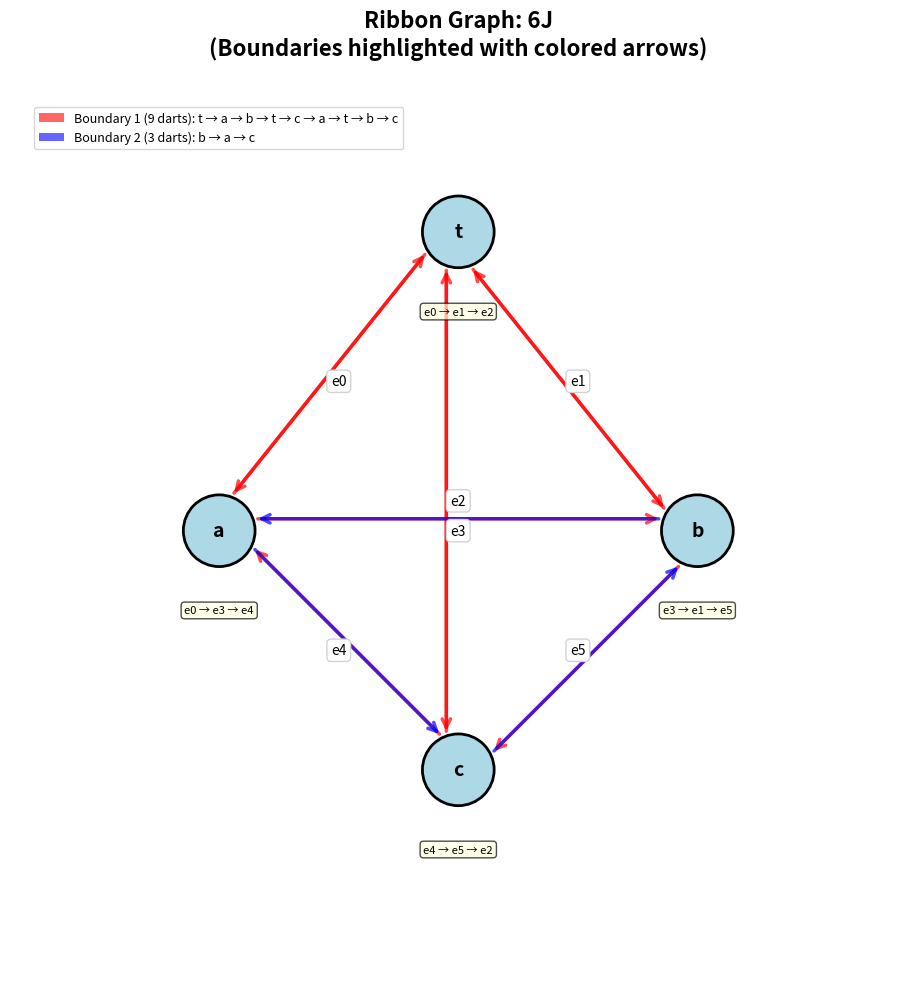
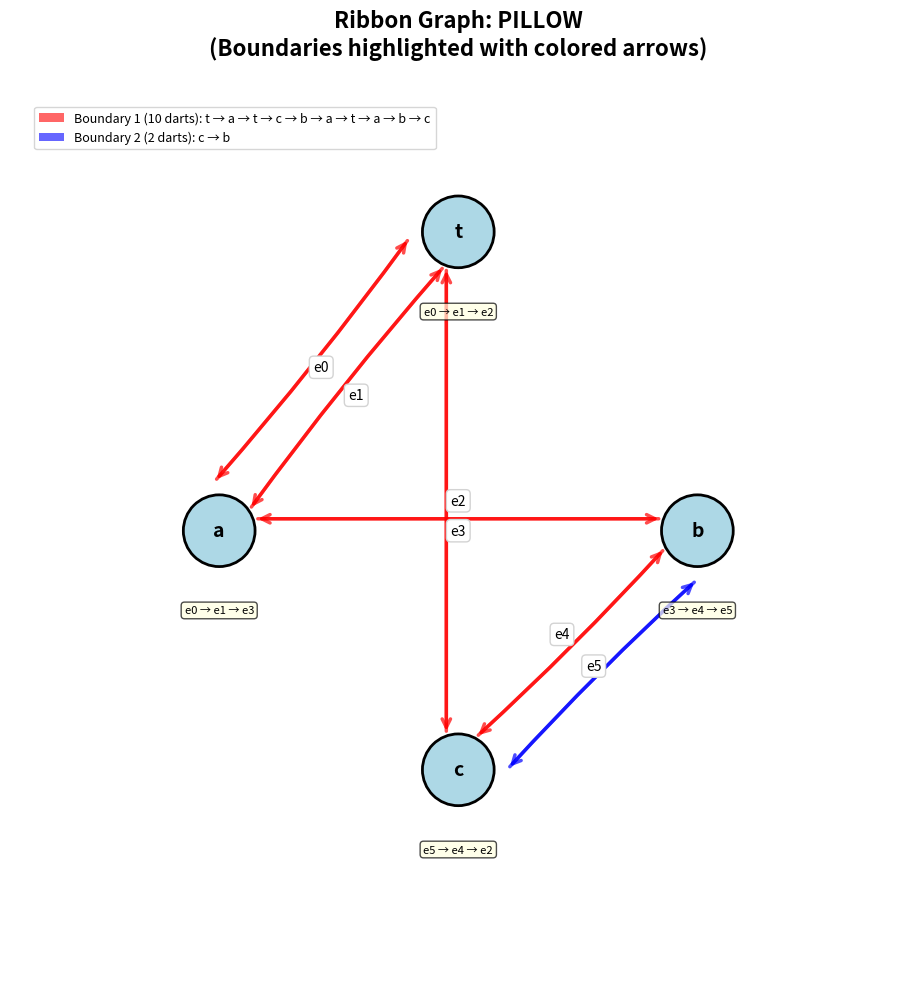

Write Python code to recreate these figures, in order.
"""
Count boundaries (faces) of ribbon graph from 3-cycle configuration.

After merging:
- Vertices a1,a2,a3 → single vertex 'a' with 3 incident edges
- Vertices b1,b2,b3 → single vertex 'b' with 3 incident edges
- Vertices c1,c2,c3 → single vertex 'c' with 3 incident edges
- Vertices t1,t2,t3 → single vertex 't' with 3 incident edges

The rotation system specifies the cyclic order of edges at each vertex.
For example, at vertex 'a', if edges e1, e2, e3 are incident (originally at a1, a2, a3),
the rotation a1→a2→a3 means e1→e2→e3→e1 cyclically.
"""

import matplotlib.pyplot as plt
import matplotlib.patches as mpatches
from matplotlib.patches import FancyBboxPatch, FancyArrowPatch, Arc
import numpy as np
import os

# Two configurations to analyze
CONFIGS = {
    '6J': [
        ('t', 'a'),  # originally (t1, a1)
        ('t', 'b'),  # originally (t2, b2)
        ('t', 'c'),  # originally (t3, c3)
        ('a', 'b'),  # originally (a2, b1)
        ('a', 'c'),  # originally (a3, c1)
        ('b', 'c'),  # originally (b3, c2)
    ],
    'PILLOW': [
        ('t', 'a'),  # originally (t1, a1)
        ('t', 'a'),  # originally (t2, a2) - DOUBLE EDGE
        ('t', 'c'),  # originally (t3, c3)
        ('a', 'b'),  # originally (a3, b1)
        ('b', 'c'),  # originally (b2, c2)
        ('b', 'c'),  # originally (b3, c1) - DOUBLE EDGE
    ]
}

# Original port labels (before merging) for each edge
# This tells us the rotation order at each vertex
ORIGINAL_PORTS = {
    '6J': [
        (('t', 1), ('a', 1)),
        (('t', 2), ('b', 2)),
        (('t', 3), ('c', 3)),
        (('a', 2), ('b', 1)),
        (('a', 3), ('c', 1)),
        (('b', 3), ('c', 2)),
    ],
    'PILLOW': [
        (('t', 1), ('a', 1)),
        (('t', 2), ('a', 2)),
        (('t', 3), ('c', 3)),
        (('a', 3), ('b', 1)),
        (('b', 2), ('c', 2)),
        (('b', 3), ('c', 1)),
    ]
}


def build_rotation_system(original_ports):
    """
    Build rotation system at each vertex based on original port labels.
    Returns dict: vertex → list of (edge_id, port_number) in cyclic order
    """
    rotation = {'a': [], 'b': [], 'c': [], 't': []}

    for edge_id, (u, v) in enumerate(original_ports):
        # Add edge to rotation at vertex u
        vertex_u = u[0]
        port_u = u[1]
        rotation[vertex_u].append((edge_id, port_u))

        # Add edge to rotation at vertex v
        vertex_v = v[0]
        port_v = v[1]
        rotation[vertex_v].append((edge_id, port_v))

    # Sort edges at each vertex by port number (1, 2, 3)
    for vertex in rotation:
        rotation[vertex].sort(key=lambda x: x[1])

    return rotation


def build_dart_structure(edges, rotation_system):
    """
    Build dart (half-edge) structure for ribbon graph.
    Each edge becomes two darts (directed half-edges).
    Returns: darts list and dart_map dictionary
    """
    darts = []
    dart_map = {}

    for edge_id, (u, v) in enumerate(edges):
        idx = len(darts)
        # Forward dart: u → v
        dart_fwd = (u, v, edge_id)
        # Backward dart: v → u
        dart_bwd = (v, u, edge_id)

        darts.append(dart_fwd)
        darts.append(dart_bwd)

        dart_map[dart_fwd] = idx
        dart_map[dart_bwd] = idx + 1

    return darts, dart_map


def build_permutations(darts, dart_map, rotation_system):
    """
    Build α (alpha - edge reversal) and σ (sigma - vertex rotation) permutations.
    Face permutation φ = σ ∘ α.
    """
    D = len(darts)

    # α: edge flip (swap to opposite dart on same edge)
    alpha = [None] * D
    for i, (u, v, eid) in enumerate(darts):
        opposite = (v, u, eid)
        if opposite in dart_map:
            alpha[i] = dart_map[opposite]

    # σ: vertex rotation
    sigma = [None] * D
    for vertex, edges_at_v in rotation_system.items():
        n = len(edges_at_v)
        if n == 0:
            continue

        for k in range(n):
            eid_k, port_k = edges_at_v[k]
            eid_next, port_next = edges_at_v[(k + 1) % n]

            # Find outgoing dart for current edge
            for u, v, eid in darts:
                if u == vertex and eid == eid_k:
                    dart_k = (u, v, eid)
                    break

            # Find outgoing dart for next edge
            for u, v, eid in darts:
                if u == vertex and eid == eid_next:
                    dart_next = (u, v, eid)
                    break

            if dart_k in dart_map and dart_next in dart_map:
                sigma[dart_map[dart_k]] = dart_map[dart_next]

    # φ = σ ∘ α (composition: first α, then σ)
    phi = [None] * D
    for i in range(D):
        if alpha[i] is not None and sigma[alpha[i]] is not None:
            phi[i] = sigma[alpha[i]]

    return alpha, sigma, phi


def count_boundary_cycles(darts, dart_map, rotation_system):
    """
    Count boundary cycles (faces) using φ = σ ∘ α.
    """
    alpha, sigma, phi = build_permutations(darts, dart_map, rotation_system)

    D = len(darts)
    visited = [False] * D
    boundaries = []

    for i in range(D):
        if visited[i] or phi[i] is None:
            continue

        # Trace φ-cycle (boundary)
        boundary = []
        j = i
        while not visited[j] and phi[j] is not None:
            visited[j] = True
            boundary.append(darts[j])
            j = phi[j]

        if len(boundary) > 0:
            boundaries.append(boundary)

    return boundaries


def print_boundary(boundary, boundary_num, edges):
    """Print a boundary cycle."""
    print(f"\nBoundary {boundary_num}:")
    print(f"  Length: {len(boundary)} darts")

    # Extract vertex and edge sequence
    vertices = []
    edge_ids = []
    for dart in boundary:
        u, v, edge_id = dart
        vertices.append(u)
        edge_ids.append(edge_id)

    print(f"  Vertex sequence: {' → '.join(vertices)}")
    print(f"  Edge sequence: {' → '.join([f'e{i}' for i in edge_ids])}")


def draw_ribbon_diagram(name, edges, original_ports, boundaries, output_file):
    """Draw ribbon graph with boundaries highlighted."""
    fig, ax = plt.subplots(figsize=(14, 10))

    # Vertex positions (arranged in a square-like layout)
    positions = {
        't': (0, 1),
        'a': (-0.8, 0),
        'b': (0.8, 0),
        'c': (0, -0.8)
    }

    # Build rotation system
    rotation_system = build_rotation_system(original_ports)

    # Count edges between each pair of vertices
    edge_counts = {}
    for i, (u, v) in enumerate(edges):
        key = frozenset([u, v])
        if key not in edge_counts:
            edge_counts[key] = []
        edge_counts[key].append(i)

    # Calculate edge label positions (midpoints)
    edge_label_positions = {}
    for i, (u, v) in enumerate(edges):
        x1, y1 = positions[u]
        x2, y2 = positions[v]

        key = frozenset([u, v])
        edge_list = edge_counts[key]
        num_parallel = len(edge_list)
        idx_in_parallel = edge_list.index(i)

        # Calculate offset for parallel edges
        if num_parallel == 1:
            offset = 0
        else:
            offset = (idx_in_parallel - (num_parallel - 1) / 2) * 0.15

        # Calculate midpoint
        dx, dy = x2 - x1, y2 - y1
        length = np.sqrt(dx**2 + dy**2)
        perp_x, perp_y = -dy / length, dx / length

        mid_x = (x1 + x2) / 2 + offset * perp_x
        mid_y = (y1 + y2) / 2 + offset * perp_y

        edge_label_positions[i] = (mid_x, mid_y)

    # Draw edge labels
    for i, (mid_x, mid_y) in edge_label_positions.items():
        ax.text(mid_x, mid_y, f'e{i}', fontsize=10, ha='center', va='center',
               bbox=dict(boxstyle='round,pad=0.3', facecolor='white', edgecolor='lightgray'),
               zorder=5)

    # Draw boundaries as colored paths
    boundary_colors = ['red', 'blue', 'green', 'orange', 'purple']

    for b_idx, boundary in enumerate(boundaries):
        color = boundary_colors[b_idx % len(boundary_colors)]

        # Extract path of darts
        for dart_idx, dart in enumerate(boundary):
            u, v, edge_id = dart
            x1, y1 = positions[u]
            x2, y2 = positions[v]

            # Get edge position
            key = frozenset([u, v])
            edge_list = edge_counts[key]
            num_parallel = len(edge_list)
            idx_in_parallel = edge_list.index(edge_id)

            # Base offset for parallel edges
            if num_parallel == 1:
                parallel_offset = 0
            else:
                parallel_offset = (idx_in_parallel - (num_parallel - 1) / 2) * 0.15

            # Draw arrow along the dart direction
            if u != v:
                dx, dy = x2 - x1, y2 - y1
                length = np.sqrt(dx**2 + dy**2)
                perp_x, perp_y = -dy / length, dx / length

                # Determine which "side" of the edge this dart goes
                # Create a consistent ordering: forward is u<v lexicographically
                u_str = str(u)
                v_str = str(v)
                is_forward = u_str < v_str

                # Offset perpendicular to edge: forward on one side, backward on other
                # Small offset to separate arrows slightly
                dart_offset = 0.04 if is_forward else -0.04

                # Start and end points with perpendicular offset
                start_x = x1 + 0.12 * dx / length + (parallel_offset + dart_offset) * perp_x
                start_y = y1 + 0.12 * dy / length + (parallel_offset + dart_offset) * perp_y
                end_x = x2 - 0.12 * dx / length + (parallel_offset + dart_offset) * perp_x
                end_y = y2 - 0.12 * dy / length + (parallel_offset + dart_offset) * perp_y

                # Control point for curve
                mid_x = (x1 + x2) / 2 + (parallel_offset + dart_offset) * perp_x
                mid_y = (y1 + y2) / 2 + (parallel_offset + dart_offset) * perp_y

                # Draw arrow with curved path
                arrow = FancyArrowPatch(
                    (start_x, start_y),
                    (end_x, end_y),
                    arrowstyle='->', mutation_scale=15, linewidth=2.5,
                    color=color, alpha=0.7, zorder=3,
                    connectionstyle=f"arc3,rad={parallel_offset * 0.3}"
                )
                ax.add_patch(arrow)

    # Draw vertices
    for vertex, (x, y) in positions.items():
        circle = plt.Circle((x, y), 0.12, color='lightblue', ec='black', linewidth=2, zorder=10)
        ax.add_patch(circle)
        ax.text(x, y, vertex, fontsize=14, ha='center', va='center',
               fontweight='bold', zorder=11)

        # Show rotation order
        rot_info = rotation_system[vertex]
        rot_text = ' → '.join([f'e{eid}' for eid, port in rot_info])
        ax.text(x, y - 0.25, rot_text, fontsize=8, ha='center', va='top',
               bbox=dict(boxstyle='round,pad=0.3', facecolor='lightyellow', alpha=0.7),
               zorder=4)

    # Create legend for boundaries
    legend_elements = []
    for b_idx, boundary in enumerate(boundaries):
        color = boundary_colors[b_idx % len(boundary_colors)]
        vertices = [dart[0] for dart in boundary]
        vertex_seq = ' → '.join(vertices)
        label = f"Boundary {b_idx + 1} ({len(boundary)} darts): {vertex_seq}"
        legend_elements.append(mpatches.Patch(facecolor=color, alpha=0.6, label=label))

    ax.legend(handles=legend_elements, loc='upper left', fontsize=9,
             bbox_to_anchor=(0.02, 0.98))

    ax.set_xlim(-1.5, 1.5)
    ax.set_ylim(-1.5, 1.5)
    ax.set_aspect('equal')
    ax.axis('off')
    ax.set_title(f"Ribbon Graph: {name}\n(Boundaries highlighted with colored arrows)",
                fontsize=16, fontweight='bold', pad=20)

    plt.tight_layout()
    plt.savefig(output_file, dpi=300, bbox_inches='tight')
    print(f"Saved diagram to {output_file}")
    plt.close()


def analyze_configuration(name, edges, original_ports, draw_diagram=False, output_dir=None):
    """Analyze one configuration."""
    print("\n" + "="*60)
    print(f"CONFIGURATION: {name}")
    print("="*60)

    print("\nEdges (after merging):")
    for i, (u, v) in enumerate(edges):
        orig_u, orig_v = original_ports[i]
        print(f"  Edge {i}: {u} -- {v}  (originally {orig_u[0]}{orig_u[1]} -- {orig_v[0]}{orig_v[1]})")

    print("\n" + "="*60)
    print("Building rotation system...")
    print("="*60)

    rotation_system = build_rotation_system(original_ports)

    print("\nRotation at each vertex:")
    for vertex in ['a', 'b', 'c', 't']:
        edges_info = []
        for edge_id, port in rotation_system[vertex]:
            orig_u, orig_v = original_ports[edge_id]
            edges_info.append(f"e{edge_id}(port {vertex}{port})")
        print(f"  Vertex '{vertex}': {' → '.join(edges_info)}")

    print("\n" + "="*60)
    print("Building dart structure...")
    print("="*60)

    darts, dart_map = build_dart_structure(edges, rotation_system)
    print(f"Total darts: {len(darts)}")

    print("\n" + "="*60)
    print("Counting boundary cycles...")
    print("="*60)

    boundaries = count_boundary_cycles(darts, dart_map, rotation_system)

    print(f"\nNumber of boundaries (faces): F = {len(boundaries)}")

    for i, boundary in enumerate(boundaries, 1):
        print_boundary(boundary, i, edges)

    print("\n" + "="*60)
    print("EULER CHARACTERISTIC")
    print("="*60)

    V = 4  # Merged vertices: a, b, c, t
    E = len(edges)
    F = len(boundaries)

    chi = V - E + F

    print(f"\nV (vertices): {V}")
    print(f"E (edges): {E}")
    print(f"F (faces/boundaries): {F}")
    print(f"\nχ = V - E + F = {V} - {E} + {F} = {chi}")

    # Genus formula
    genus = (2 - chi) / 2
    print(f"\nGenus g = (2 - χ) / 2 = (2 - {chi}) / 2 = {genus}")

    # Draw diagram if requested
    if draw_diagram and output_dir:
        os.makedirs(output_dir, exist_ok=True)
        output_file = os.path.join(output_dir, f"{name}_ribbon_diagram.png")
        draw_ribbon_diagram(name, edges, original_ports, boundaries, output_file)

    return V, E, F, chi, genus, boundaries


def main():
    print("="*60)
    print("3-Cycle Ribbon Graph Boundary Counter")
    print("="*60)

    results = {}
    output_dir = "ribbon_diagrams"

    for config_name in CONFIGS:
        edges = CONFIGS[config_name]
        original_ports = ORIGINAL_PORTS[config_name]
        V, E, F, chi, genus, boundaries = analyze_configuration(
            config_name, edges, original_ports,
            draw_diagram=True, output_dir=output_dir
        )
        results[config_name] = (V, E, F, chi, genus)

    # Summary
    print("\n" + "="*60)
    print("COMPARISON SUMMARY")
    print("="*60)

    print("\n{:<15} {:<5} {:<5} {:<5} {:<8} {:<8}".format("Config", "V", "E", "F", "χ", "Genus"))
    print("-" * 60)
    for config_name, (V, E, F, chi, genus) in results.items():
        print("{:<15} {:<5} {:<5} {:<5} {:<8} {:<8}".format(
            config_name, V, E, F, chi, genus))

if __name__ == "__main__":
    main()
